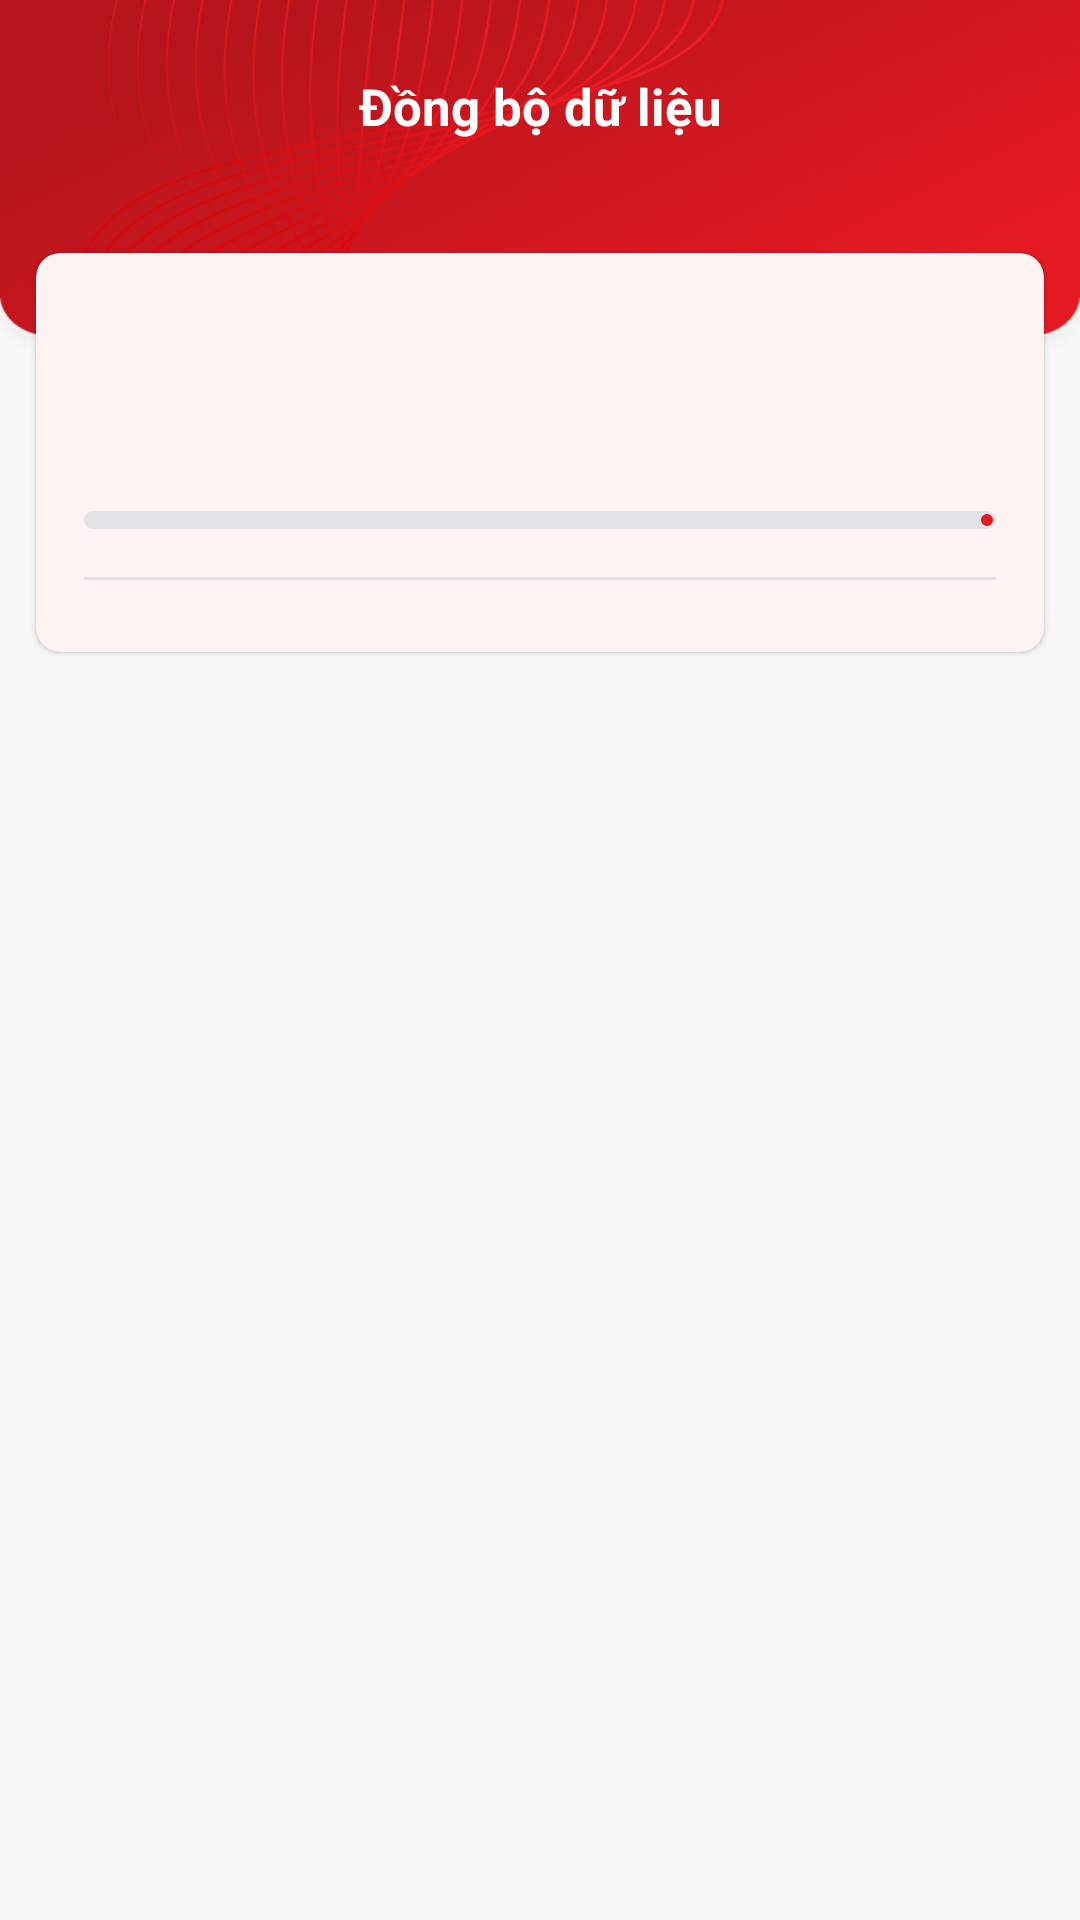

The Android layout XML behind this screen, and the referenced resources:
<!-- AndroidManifest.xml: application theme Theme.ESalesSFA -->
<!-- res/layout/fragment_sync.xml -->
<?xml version="1.0" encoding="utf-8"?>
<LinearLayout xmlns:android="http://schemas.android.com/apk/res/android"
    xmlns:app="http://schemas.android.com/apk/res-auto"
    xmlns:tools="http://schemas.android.com/tools"
    android:layout_width="match_parent"
    android:layout_height="match_parent"
    android:orientation="vertical"
    android:background="@drawable/img">

    <TextView
        android:id="@+id/title"
        style="@style/Sfa.Text.Title"
        android:layout_width="match_parent"
        android:layout_marginTop="@dimen/space_xl"
        android:layout_marginHorizontal="@dimen/space_lg"
        android:gravity="center"
        android:textColor="@color/white"
        android:text="@string/sync_title" />

    <TextView
        android:id="@+id/phaseText"
        style="@style/Sfa.Text.Small"
        android:layout_width="match_parent"
        android:layout_marginTop="@dimen/space_xs"
        android:layout_marginHorizontal="@dimen/space_lg"
        android:gravity="center"
        android:textColor="@color/white"
        tools:text="Bước 2/2 · Tải dữ liệu về máy" />

    <com.google.android.material.card.MaterialCardView
        style="@style/Sfa.Card"
        android:layout_width="match_parent"
        android:layout_height="wrap_content"
        android:layout_marginTop="@dimen/space_lg">

        <LinearLayout
            android:layout_width="match_parent"
            android:layout_height="wrap_content"
            android:orientation="vertical"
            android:padding="@dimen/space_lg">

            
            <TextView
                android:id="@+id/percentText"
                style="@style/Sfa.Text.Number"
                android:layout_gravity="center_horizontal"
                android:textSize="@dimen/text_number_hero"
                tools:text="78%" />

            <TextView
                android:id="@+id/partsText"
                style="@style/Sfa.Text.Small"
                android:layout_gravity="center_horizontal"
                tools:text="18/23 phần · 12.480 dòng" />

            <com.google.android.material.progressindicator.LinearProgressIndicator
                android:id="@+id/progressBar"
                android:layout_width="match_parent"
                android:layout_height="wrap_content"
                android:layout_marginTop="@dimen/space_md"
                app:indicatorColor="@color/brandRed"
                app:trackColor="@color/lineSoft"
                app:trackCornerRadius="3dp"
                app:trackThickness="6dp"
                tools:progress="78" />

            <View
                style="@style/Sfa.Separator"
                android:layout_marginTop="@dimen/space_lg" />

            
            <LinearLayout
                android:id="@+id/stepContainer"
                android:layout_width="match_parent"
                android:layout_height="wrap_content"
                android:layout_marginTop="@dimen/space_sm"
                android:orientation="vertical" />
        </LinearLayout>
    </com.google.android.material.card.MaterialCardView>

    <TextView
        android:id="@+id/errorText"
        style="@style/Sfa.Text.Small"
        android:layout_width="match_parent"
        android:layout_marginTop="@dimen/space_md"
        android:layout_marginHorizontal="@dimen/space_lg"
        android:padding="@dimen/space_md"
        android:background="@drawable/bg_chip_red"
        android:textColor="@color/brandRed"
        android:visibility="gone"
        tools:text="Máy chủ trả về lỗi 500"
        tools:visibility="visible" />

    <com.google.android.material.button.MaterialButton
        android:id="@+id/retryButton"
        style="@style/Sfa.Button"
        android:layout_marginTop="@dimen/space_md"
        android:layout_marginHorizontal="@dimen/space_lg"
        android:text="@string/sync_retry"
        android:visibility="gone"
        tools:visibility="visible" />
</LinearLayout>
<!-- resources referenced by this layout -->
<resources>
  <color name="brandRed">#E41A23</color>
  <color name="lineSoft">#E3E3E8</color>
  <color name="white">#FFFFFFFF</color>
  <dimen name="space_lg">16dp</dimen>
  <dimen name="space_md">12dp</dimen>
  <dimen name="space_sm">8dp</dimen>
  <dimen name="space_xl">24dp</dimen>
  <dimen name="space_xs">4dp</dimen>
  <dimen name="text_number_hero">30sp</dimen>
  <!-- drawable bg_chip_red (drawable) -->
  <?xml version="1.0" encoding="utf-8"?>
  <shape xmlns:android="http://schemas.android.com/apk/res/android" android:shape="rectangle">
      <solid android:color="@color/brandRedFaint" />
      <corners android:radius="4dp" />
  </shape>
  <string name="sync_retry">Thử lại</string>
  <string name="sync_title">Đồng bộ dữ liệu</string>
  <style name="Sfa.Button" parent="Widget.Material3.Button">
          <item name="android:layout_width">match_parent</item>
          <item name="android:layout_height">wrap_content</item>
          <item name="cornerRadius">@dimen/card_radius</item>
          <item name="android:paddingVertical">@dimen/space_md</item>
          <item name="android:textSize">@dimen/text_body</item>
      </style>
  <style name="Sfa.Card" parent="Widget.Material3.CardView.Elevated">
          <item name="cardCornerRadius">@dimen/card_radius</item>
          <item name="cardElevation">@dimen/card_elevation</item>
          <item name="cardBackgroundColor">@color/white</item>
          <item name="android:layout_marginHorizontal">@dimen/space_md</item>
          <item name="android:layout_marginTop">@dimen/space_sm</item>
      </style>
  <style name="Sfa.Separator" parent="">
          <item name="android:layout_width">match_parent</item>
          <item name="android:layout_height">1dp</item>
          <item name="android:background">@color/lineSoft</item>
      </style>
  <style name="Sfa.Text.Number" parent="Sfa.Text">
          <item name="android:textSize">@dimen/text_number</item>
          <item name="android:textStyle">bold</item>
          <item name="android:textColor">@color/brandRed</item>
      </style>
  <style name="Sfa.Text.Small" parent="Sfa.Text">
          <item name="android:textSize">@dimen/text_small</item>
          <item name="android:textColor">@color/textGrayDark</item>
      </style>
  <style name="Sfa.Text.Title" parent="Sfa.Text">
          <item name="android:textSize">@dimen/text_title</item>
          <item name="android:textStyle">bold</item>
      </style>
  <style name="Theme.ESalesSFA" parent="Base.Theme.ESalesSFA" />
  <color name="brandRedFaint">#1AE41A23</color>
  <dimen name="card_radius">8dp</dimen>
  <dimen name="text_body">15sp</dimen>
  <dimen name="card_elevation">1dp</dimen>
  <style name="Sfa.Text" parent="">
          <item name="android:layout_width">wrap_content</item>
          <item name="android:layout_height">wrap_content</item>
          <item name="android:textColor">@color/textDark</item>
      </style>
  <dimen name="text_number">22sp</dimen>
  <dimen name="text_small">13sp</dimen>
  <color name="textGrayDark">#6D6D7A</color>
  <dimen name="text_title">17sp</dimen>
  <color name="textDark">#0A091B</color>
  <color name="brandRedDark">#B6141C</color>
  <color name="stateBlue">#2D2DFE</color>
  <color name="surfaceGray">#F7F7F8</color>
  <color name="lineGray">@color/brandRed</color>
  <style name="ThemeOverlay.Sfa.Dialog" parent="ThemeOverlay.Material3.MaterialAlertDialog">
          <item name="colorPrimary">@color/brandRed</item>
      </style>
</resources>
